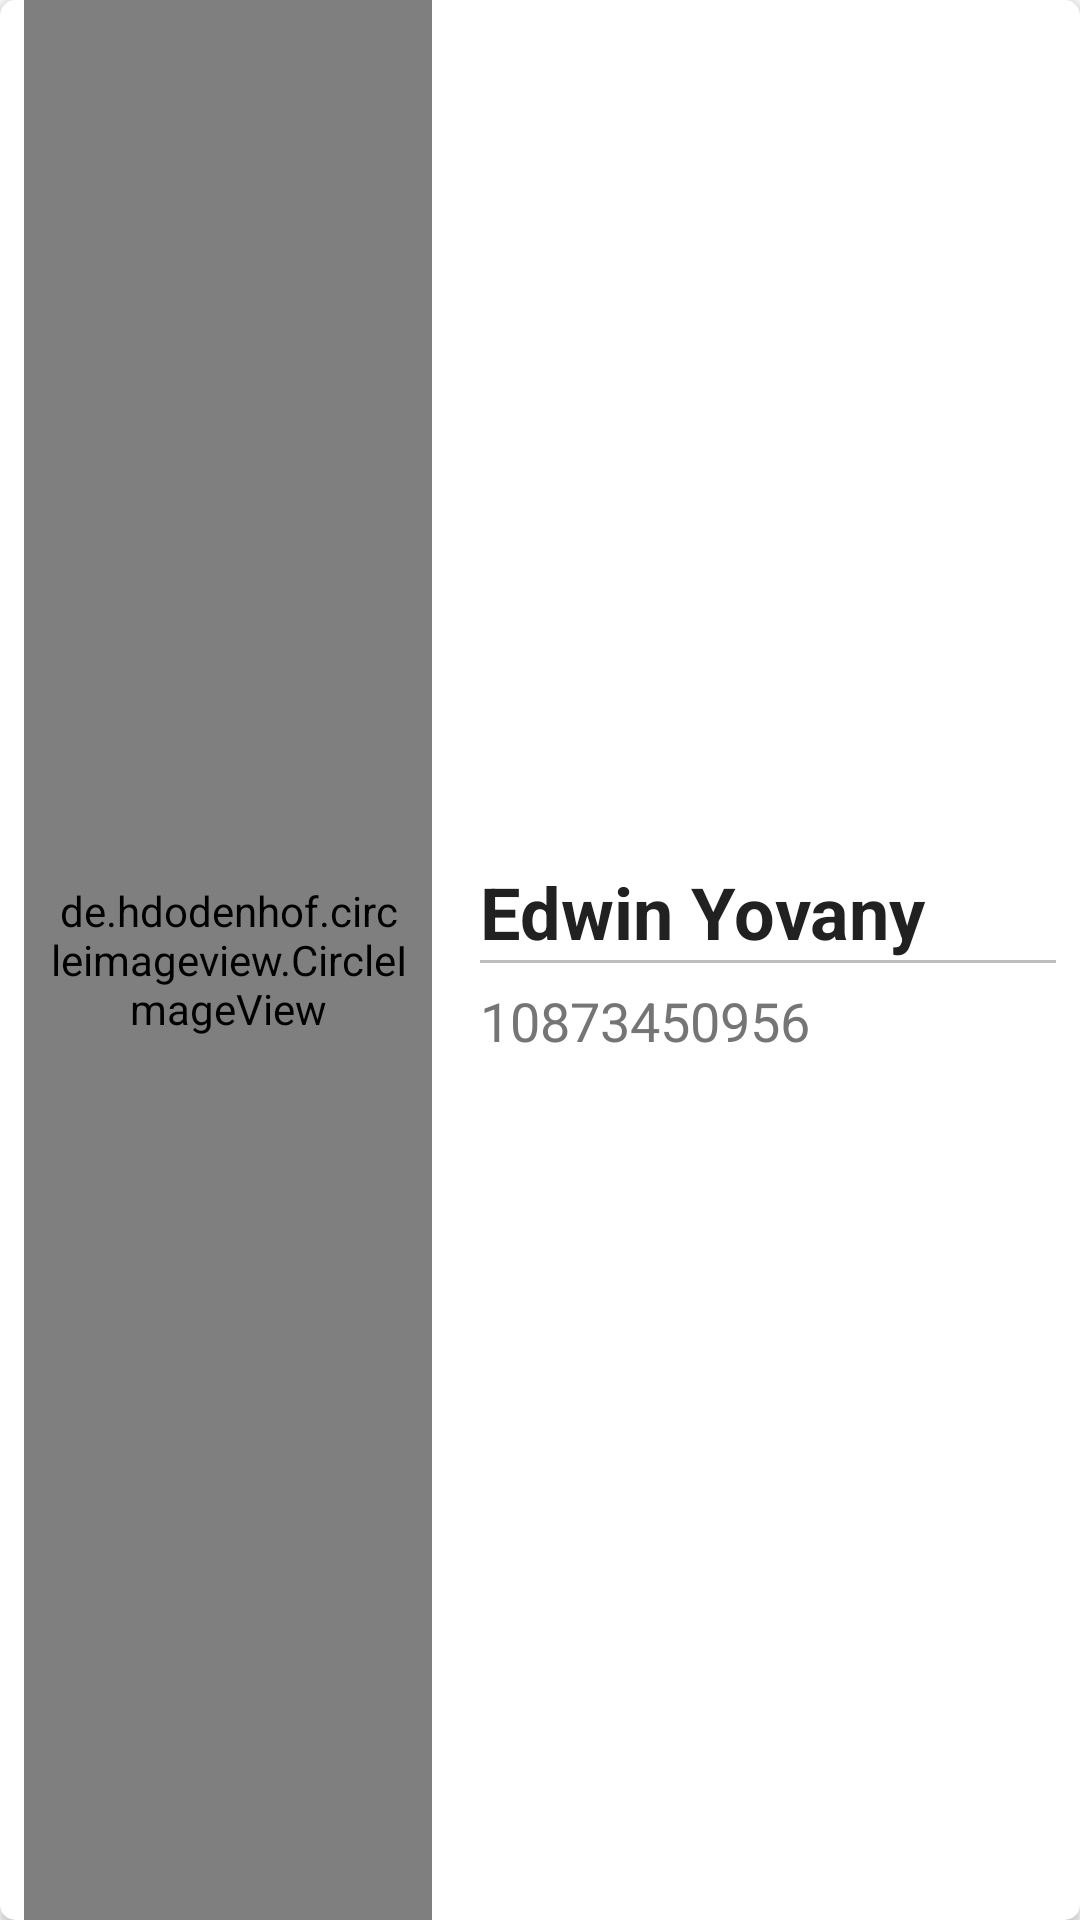

Produce the Android XML layout that renders to this screen, including the resource entries it uses.
<!-- AndroidManifest.xml: application theme AppTheme -->
<!-- res/layout/cardview_child.xml -->
<?xml version="1.0" encoding="utf-8"?>
<androidx.cardview.widget.CardView xmlns:android="http://schemas.android.com/apk/res/android"
    xmlns:app="http://schemas.android.com/apk/res-auto"
    xmlns:tools="http://schemas.android.com/tools"
    android:layout_width="match_parent"
    android:layout_height="@dimen/cardview_child_height"
    android:layout_margin="@dimen/cardview_child_margin_6"
    app:cardCornerRadius="@dimen/cardview_child_radius"
    app:cardElevation="@dimen/cardview_child_elevation">

    <androidx.constraintlayout.widget.ConstraintLayout
        android:layout_width="match_parent"
        android:layout_height="match_parent">

        <de.hdodenhof.circleimageview.CircleImageView
            android:id="@+id/civChildPicture"
            android:layout_width="0dp"
            android:layout_height="0dp"
            android:layout_marginStart="8dp"
            android:scaleType="centerCrop"
            android:src="@drawable/poster"
            android:padding="@dimen/cardview_child_padding_8"
            app:layout_constraintBottom_toBottomOf="parent"
            app:layout_constraintEnd_toStartOf="@+id/guideline7"
            app:layout_constraintStart_toStartOf="parent"
            app:layout_constraintTop_toTopOf="parent" />

        <androidx.constraintlayout.widget.Guideline
            android:id="@+id/guideline7"
            android:layout_width="wrap_content"
            android:layout_height="wrap_content"
            android:orientation="vertical"
            app:layout_constraintGuide_percent="0.4" />

        <TextView
            android:id="@+id/tvChildName"
            android:layout_width="0dp"
            android:layout_height="wrap_content"
            android:layout_marginEnd="8dp"
            android:layout_marginStart="16dp"
            android:layout_marginTop="8dp"
            android:maxLines="1"
            android:text="@string/child_name_text"
            android:textAllCaps="false"
            android:textColor="@color/colorPrimaryText"
            android:textSize="24sp"
            android:textStyle="bold"
            app:layout_constraintBottom_toTopOf="@+id/tvChildId"
            app:layout_constraintEnd_toEndOf="parent"
            app:layout_constraintHorizontal_bias="0.5"
            app:layout_constraintStart_toStartOf="@+id/guideline7"
            app:layout_constraintTop_toTopOf="parent"
            app:layout_constraintVertical_chainStyle="packed"
            tools:text="Edwin Yovany Orbes" />

        <View
            android:id="@+id/divider3"
            android:layout_width="0dp"
            android:layout_height="1dp"
            android:layout_marginEnd="8dp"
            android:layout_marginStart="16dp"
            android:background="@color/colorDivider"
            app:layout_constraintEnd_toEndOf="parent"
            app:layout_constraintStart_toStartOf="@+id/guideline7"
            app:layout_constraintTop_toBottomOf="@+id/tvChildName" />

        <TextView
            android:id="@+id/tvChildId"
            android:layout_width="0dp"
            android:layout_height="wrap_content"
            android:layout_marginBottom="8dp"
            android:layout_marginEnd="8dp"
            android:layout_marginStart="16dp"
            android:layout_marginTop="8dp"
            android:text="@string/child_id_text"
            android:textColor="@color/colorSecondaryText"
            android:textSize="18sp"
            app:layout_constraintBottom_toBottomOf="parent"
            app:layout_constraintEnd_toEndOf="parent"
            app:layout_constraintHorizontal_bias="0.5"
            app:layout_constraintStart_toStartOf="@+id/guideline7"
            app:layout_constraintTop_toBottomOf="@+id/tvChildName" />

    </androidx.constraintlayout.widget.ConstraintLayout>
</androidx.cardview.widget.CardView>
<!-- resources referenced by this layout -->
<resources>
  <color name="colorDivider">#bdbdbd</color>
  <color name="colorPrimaryText">#212121</color>
  <color name="colorSecondaryText">#757575</color>
  <dimen name="cardview_child_elevation">2dp</dimen>
  <dimen name="cardview_child_height">100dp</dimen>
  <dimen name="cardview_child_margin_6">6dp</dimen>
  <dimen name="cardview_child_padding_8">8dp</dimen>
  <dimen name="cardview_child_radius">5dp</dimen>
  <string name="child_id_text">10873450956</string>
  <string name="child_name_text">Edwin Yovany</string>
  <style name="AppTheme" parent="Theme.AppCompat.Light.NoActionBar">
          
          <item name="colorPrimary">@color/colorPrimary</item>
          <item name="colorPrimaryDark">@color/colorPrimaryDark</item>
          <item name="colorAccent">@color/colorAccent</item>
      </style>
  <color name="colorPrimary">#2196f3</color>
  <color name="colorPrimaryDark">#1976D2</color>
  <color name="colorAccent">#FF4081</color>
</resources>
